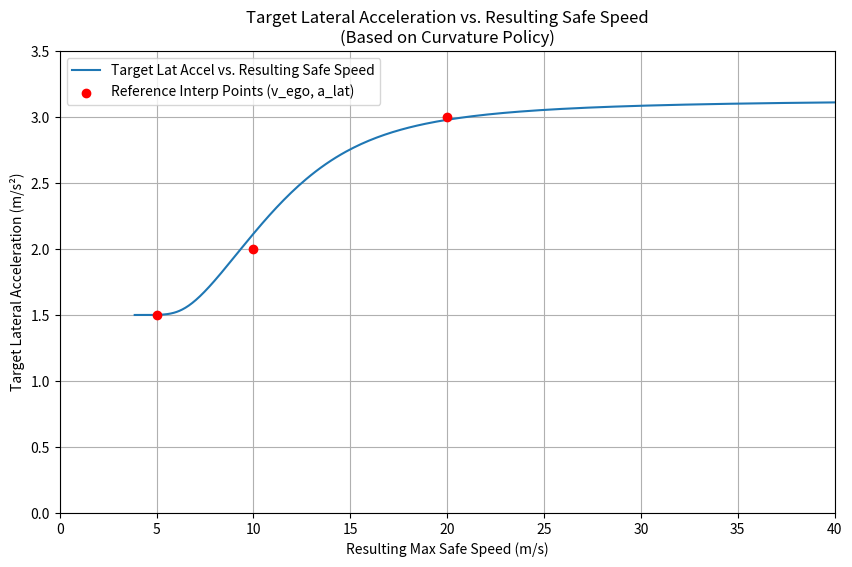

This chart was generated by the following Python code:
import numpy as np
import math
import matplotlib.pyplot as plt

# --- Define the function as implemented ---
def curvature_based_lat_accel(abs_curvature: float) -> float:
    """
    Determines target lateral acceleration based on curvature using a tuned decreasing sigmoid.
    Targets high acceleration (3.2 m/s^2) for gentle curves (low curvature / high speed).
    Smoothly decreases towards a lower acceleration (1.5 m/s^2) for very sharp curves
    (high curvature / low speed), approximating low-speed torque/comfort limits.
    """
    # Target lateral acceleration range
    high_accel = 3.2  # Target accel for gentle/moderate curves (kappa -> 0)
    low_accel = 1.5   # Target accel limit for very sharp curves (kappa -> high)
    span = high_accel - low_accel # The range of reduction (1.7 m/s^2)

    # Sigmoid parameters
    center_curvature = 0.018 # Center the transition slightly below kappa=0.02
    k = 180                  # Gain to control the transition sharpness

    # Calculate the decreasing sigmoid value:
    reduction = span / (1.0 + math.exp(-k * (abs_curvature - center_curvature)))
    lat_acc = high_accel - reduction

    # Ensure the value stays within the intended bounds [low_accel, high_accel]
    return np.clip(lat_acc, low_accel, high_accel)
# --- End function definition ---

# --- Generate data for plotting ---
# Create a range of curvatures (kappa) - use logspace for better coverage near zero
# Avoid kappa=0 to prevent division by zero in v_safe calculation
kappa_values = np.logspace(-4, -1, 500) # Covers curvatures from 0.0001 to 0.1 (Radius ~10km down to 10m)

target_lat_accels = []
safe_speeds_ms = []

for kappa in kappa_values:
    if kappa < 1e-9: # Safety check for extremely small kappa
        continue

    # Calculate target lat accel using the function
    a_lat = curvature_based_lat_accel(kappa)

    # Calculate the resulting max safe speed v = sqrt(a / kappa)
    v_safe = math.sqrt(a_lat / kappa)

    # Store the results
    target_lat_accels.append(a_lat)
    safe_speeds_ms.append(v_safe)

# Convert lists to numpy arrays for easier handling
target_lat_accels = np.array(target_lat_accels)
safe_speeds_ms = np.array(safe_speeds_ms)

# --- Create the plot ---
plt.figure(figsize=(10, 6))
plt.plot(safe_speeds_ms, target_lat_accels, label='Target Lat Accel vs. Resulting Safe Speed')

# Add points from the original interp for comparison
interp_speeds = np.array([5, 10, 20])
interp_accels = np.array([1.5, 2.0, 3.0])
plt.scatter(interp_speeds, interp_accels, color='red', zorder=5, label='Reference Interp Points (v_ego, a_lat)')

# Formatting
plt.xlabel("Resulting Max Safe Speed (m/s)")
plt.ylabel("Target Lateral Acceleration (m/s²)")
plt.title("Target Lateral Acceleration vs. Resulting Safe Speed\n(Based on Curvature Policy)")
plt.xlim(0, 40) # Set x-axis limit as requested (0-40 m/s)
plt.ylim(0, 3.5) # Set y-axis limit for clarity
plt.grid(True)
plt.legend()
plt.show()
